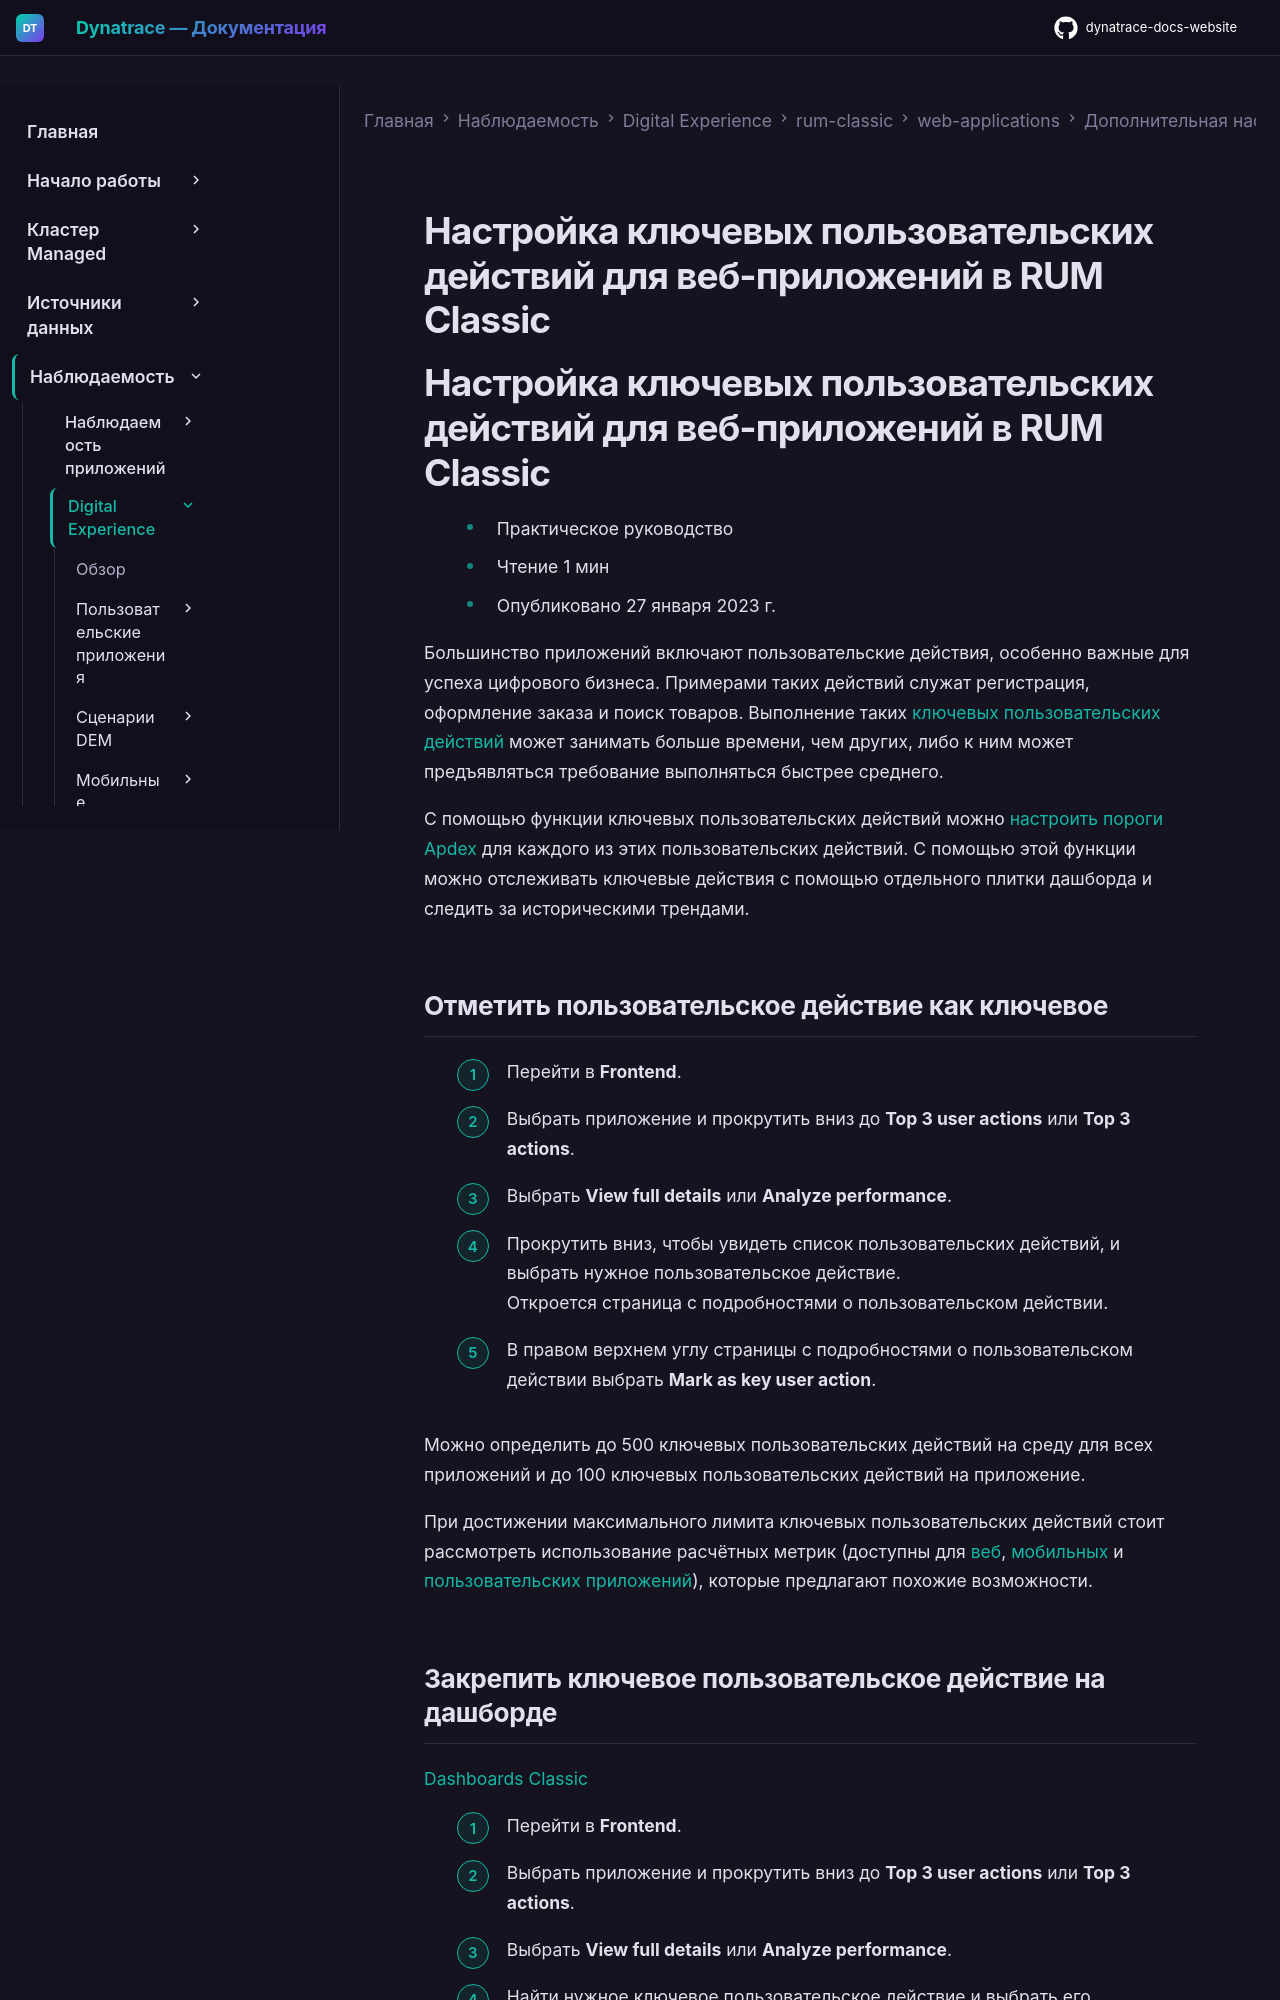

repository: Yerkebulan-Ardabayev/dynatrace-docs-website · page: managed-ru/observe/digital-experience/rum-classic/web-applications/additional-configuration/configure-key-user-actions-web/index.html · generator: mkdocs

---
title: Настройка ключевых пользовательских действий для веб-приложений в RUM Classic
source: https://docs.dynatrace.com/managed/observe/digital-experience/rum-classic/web-applications/additional-configuration/configure-key-user-actions-web
---

# Настройка ключевых пользовательских действий для веб-приложений в RUM Classic

# Настройка ключевых пользовательских действий для веб-приложений в RUM Classic

* Практическое руководство
* Чтение 1 мин
* Опубликовано 27 января 2023 г.

Большинство приложений включают пользовательские действия, особенно важные для успеха цифрового бизнеса. Примерами таких действий служат регистрация, оформление заказа и поиск товаров. Выполнение таких [ключевых пользовательских действий](/managed/observe/digital-experience/rum-classic/rum-concepts/user-actions#key-user-actions "Узнайте, что такое пользовательские действия и как они помогают понять, что пользователи делают в приложении.") может занимать больше времени, чем других, либо к ним может предъявляться требование выполняться быстрее среднего.

С помощью функции ключевых пользовательских действий можно [настроить пороги Apdex](/managed/observe/digital-experience/rum-classic/rum-concepts/scores-and-ratings/apdex-ratings#key-user-actions "Узнайте, как Dynatrace использует Apdex для измерения удовлетворённости пользователей производительностью приложения.") для каждого из этих пользовательских действий. С помощью этой функции можно отслеживать ключевые действия с помощью отдельного плитки дашборда и следить за историческими трендами.

## Отметить пользовательское действие как ключевое

1. Перейти в **Frontend**.
2. Выбрать приложение и прокрутить вниз до **Top 3 user actions** или **Top 3 actions**.
3. Выбрать **View full details** или **Analyze performance**.
4. Прокрутить вниз, чтобы увидеть список пользовательских действий, и выбрать нужное пользовательское действие.  
   Откроется страница с подробностями о пользовательском действии.
5. В правом верхнем углу страницы с подробностями о пользовательском действии выбрать **Mark as key user action**.

Можно определить до 500 ключевых пользовательских действий на среду для всех приложений и до 100 ключевых пользовательских действий на приложение.

При достижении максимального лимита ключевых пользовательских действий стоит рассмотреть использование расчётных метрик (доступны для [веб](/managed/observe/digital-experience/rum-classic/web-applications/additional-configuration/rum-calculated-metrics-web "Создание расчётных метрик, а также пользовательских графиков на основе расчётных метрик для веб-приложений."), [мобильных](/managed/observe/digital-experience/rum-classic/mobile-applications/additional-configuration/rum-calculated-metrics-mobile "Создание расчётных метрик, а также пользовательских графиков на основе расчётных метрик для мобильных приложений.") и [пользовательских приложений](/managed/observe/digital-experience/rum-classic/custom-applications/additional-configuration/rum-calculated-metrics-custom "Создание расчётных метрик, а также пользовательских графиков на основе расчётных метрик для пользовательских приложений.")), которые предлагают похожие возможности.
